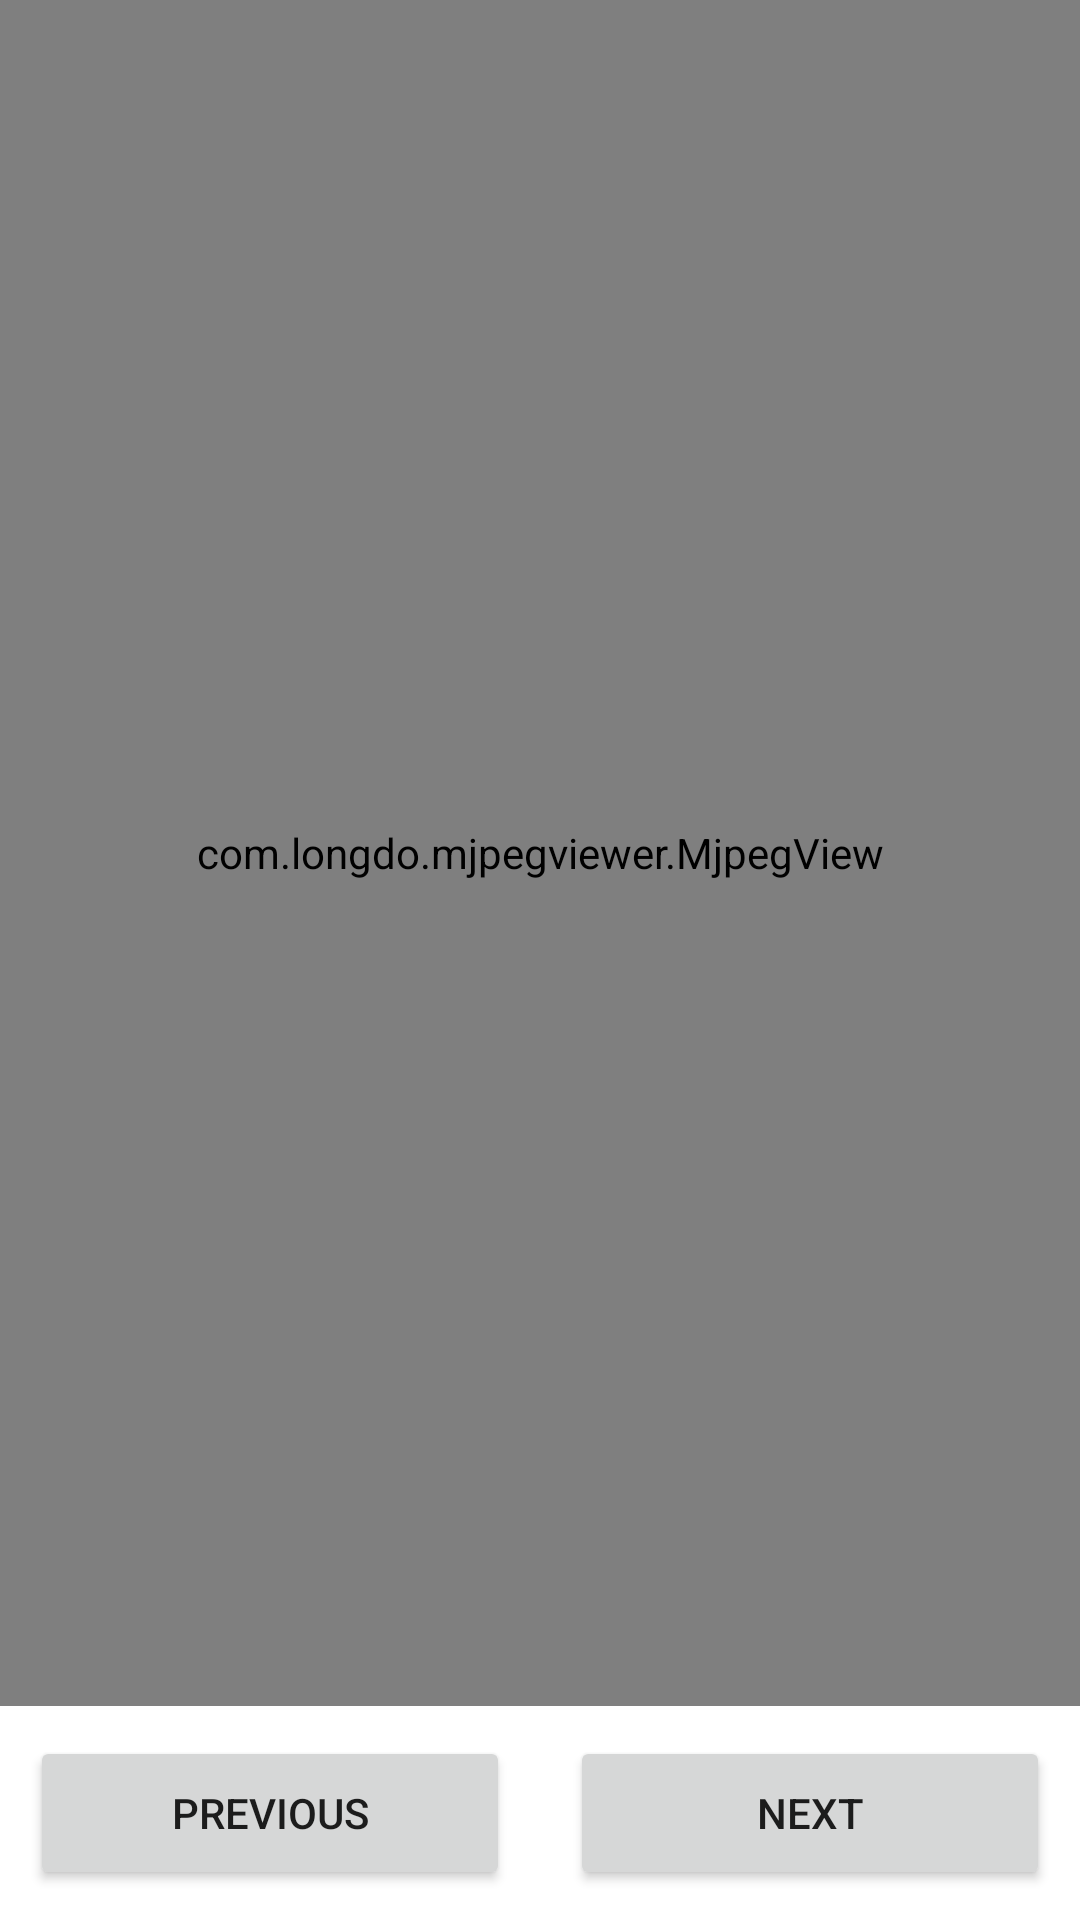

This screen was rendered from an Android layout file. Write that file and the resources it references.
<!-- AndroidManifest.xml: application theme Theme.DuckietownAndroid -->
<!-- res/layout/fragment_camera.xml -->
<?xml version="1.0" encoding="utf-8"?>
<FrameLayout xmlns:android="http://schemas.android.com/apk/res/android"
    xmlns:tools="http://schemas.android.com/tools"
    android:layout_width="match_parent"
    android:layout_height="match_parent"
    tools:context=".CameraFragment">

    <LinearLayout
        android:layout_width="match_parent"
        android:layout_height="match_parent"
        android:orientation="vertical">

        <LinearLayout
            android:id="@+id/view"
            android:layout_width="match_parent"
            android:layout_height="0dp"
            android:layout_weight="8">

            <com.longdo.mjpegviewer.MjpegView
                android:id="@+id/mjpegview"
                android:layout_width="match_parent"
                android:layout_height="match_parent"/>
        </LinearLayout>


    <LinearLayout
        android:layout_width="match_parent"
        android:layout_height="0dp"
        android:layout_weight="1"
        android:orientation="horizontal">

        <Button
            android:id="@+id/leftButton"
            android:layout_width="match_parent"
            android:layout_height="match_parent"
            android:layout_margin="10dp"
            android:layout_weight="1"
            android:text="@string/camera_view_previous_button" />

        <Button
            android:id="@+id/rightButton"
            android:layout_width="match_parent"
            android:layout_height="match_parent"
            android:layout_margin="10dp"
            android:layout_weight="1"
            android:text="@string/camera_view_next_button" />
    </LinearLayout>
</LinearLayout>

    </FrameLayout>
<!-- resources referenced by this layout -->
<resources>
  <string name="camera_view_next_button">Next</string>
  <string name="camera_view_previous_button">Previous</string>
  <style name="Theme.DuckietownAndroid" parent="Theme.MaterialComponents.DayNight.DarkActionBar">
          
          <item name="colorPrimary">@color/purple_500</item>
          <item name="colorPrimaryVariant">@color/purple_700</item>
          <item name="colorOnPrimary">@color/white</item>
          
          <item name="colorSecondary">@color/teal_200</item>
          <item name="colorSecondaryVariant">@color/teal_700</item>
          <item name="colorOnSecondary">@color/black</item>
          
          <item name="android:statusBarColor">?attr/colorPrimaryVariant</item>
          
      </style>
  <color name="purple_500">#FF6200EE</color>
  <color name="purple_700">#FF3700B3</color>
  <color name="white">#FFFFFFFF</color>
  <color name="teal_200">#FF03DAC5</color>
  <color name="teal_700">#FF018786</color>
  <color name="black">#FF000000</color>
</resources>
